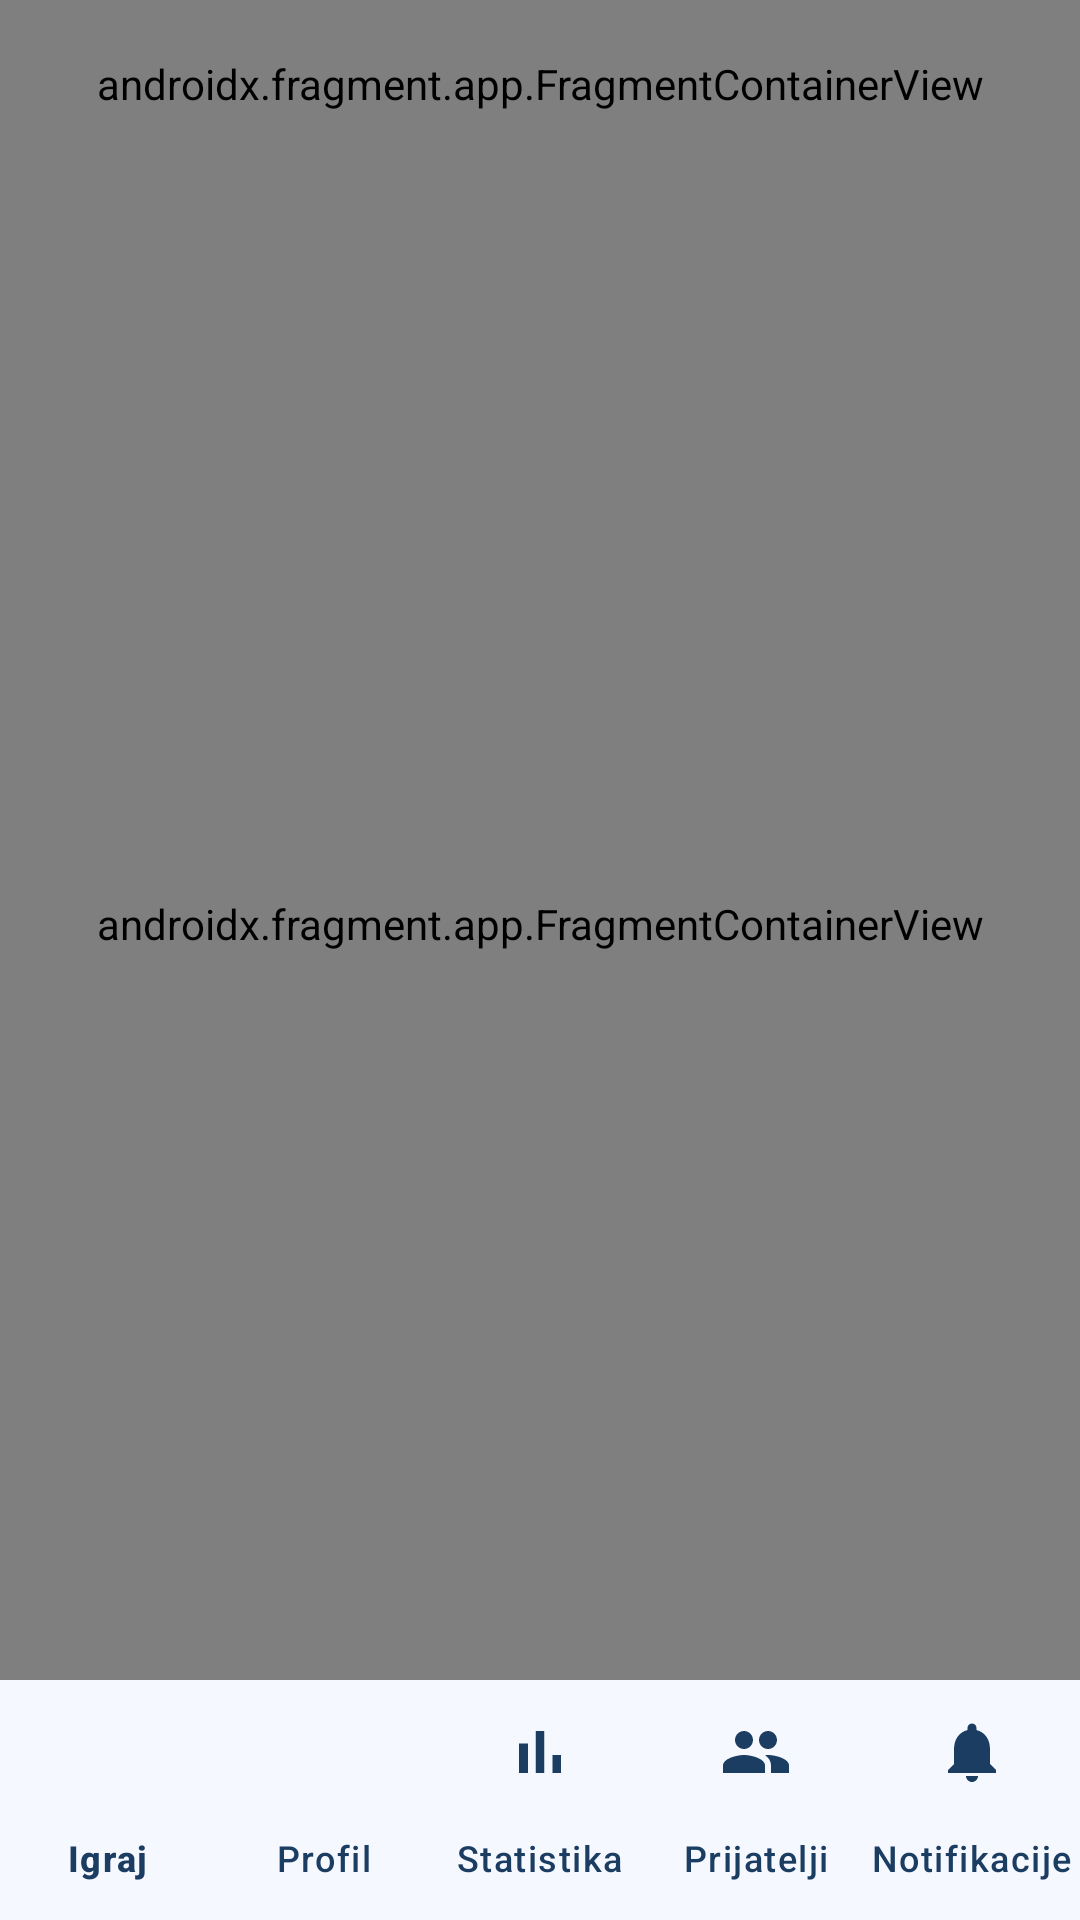

Write the Android layout XML for this screen, with the resource values it uses.
<!-- AndroidManifest.xml: application theme Theme.Slagalica -->
<!-- res/layout/activity_main.xml -->
<?xml version="1.0" encoding="utf-8"?>
<androidx.constraintlayout.widget.ConstraintLayout
    xmlns:android="http://schemas.android.com/apk/res/android"
    xmlns:app="http://schemas.android.com/apk/res-auto"
    xmlns:tools="http://schemas.android.com/tools"
    android:id="@+id/main"
    android:layout_width="match_parent"
    android:layout_height="match_parent"
    tools:context=".MainActivity">

    <androidx.fragment.app.FragmentContainerView
        android:id="@+id/topBar"
        android:name="com.example.slagalica.ui.home.TopBarFragment"
        android:layout_width="match_parent"
        android:layout_height="56dp"
        app:layout_constraintTop_toTopOf="parent"
        app:layout_constraintStart_toStartOf="parent"
        app:layout_constraintEnd_toEndOf="parent" />

    <androidx.fragment.app.FragmentContainerView
        android:id="@+id/nav_host_fragment_main"
        android:name="androidx.navigation.fragment.NavHostFragment"
        android:layout_width="match_parent"
        android:layout_height="0dp"
        app:defaultNavHost="true"
        app:navGraph="@navigation/nav_main"
        app:layout_constraintTop_toBottomOf="@id/topBar"
        app:layout_constraintBottom_toTopOf="@+id/bottom_nav" />

    <com.google.android.material.bottomnavigation.BottomNavigationView
        android:id="@+id/bottom_nav"
        android:layout_width="match_parent"
        android:layout_height="wrap_content"
        android:background="@color/primary"
        app:backgroundTint="@color/primary"
        app:itemIconTint="@color/bnv_item_color"
        app:itemTextColor="@color/bnv_item_color"
        app:labelVisibilityMode="labeled"
        app:layout_constraintBottom_toBottomOf="parent"
        app:layout_constraintStart_toStartOf="parent"
        app:layout_constraintEnd_toEndOf="parent"
        app:menu="@menu/menu_bottom_nav" />

</androidx.constraintlayout.widget.ConstraintLayout>
<!-- resources referenced by this layout -->
<resources>
  <color name="primary">#F6F8FF</color>
  <style name="Theme.Slagalica" parent="Base.Theme.Slagalica" />
  <style name="Base.Theme.Slagalica" parent="Theme.Material3.DayNight.NoActionBar">
          
          
      </style>
</resources>
